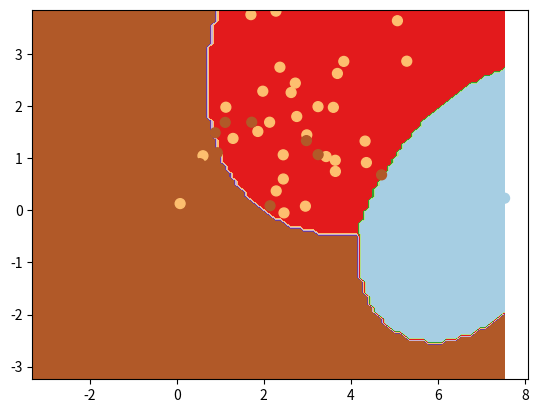

Recreate this plot in Python.
'''
Created on 2014-6-4

[redacted]
'''
import numpy as np
import matplotlib.pyplot as plt
import matplotlib as mpl

def discriminant(x, u, thegma, pi):
    inthegma = np.linalg.inv(thegma)
    return -0.5*np.log(np.linalg.det(thegma)) - 0.5*np.transpose(x-u).dot(inthegma).dot(x-u) + np.log(pi)

def classify(x, U, T, P, K):
    dmax = -999999999
    index = 99
    for i in range(K):
        dis = discriminant(x, U[i], T[i], P[i])
        if dis > dmax:
            dmax = dis
            index = i
    return index

def cal_mean(data_set, K):
    means = np.zeros((K,len(data_set[0][0])))
    for k in range(K):
        means[k] = np.mean(data_set[k], axis=0)
    return means

def cal_thegma(data_set, means, K, N):
    p = len(means[0])
    thegmas = []
    for k in range(K):
        g = np.zeros((p,p))
        n = len(data_set[k])
        for i in range(len(data_set[k])):
            x = data_set[k][i]
            diff = x - means[k]
            g += np.outer(diff, diff)/(n-1)
        thegmas.append(g)
    return thegmas

def cal_pi(data_set, K, N):
    pi = np.zeros(K)
    for k in range(K):
        pi[k] = len(data_set[k])/float(N)
    return pi

def simulate_data():
    data_set = []
    centers = [(6.,0.),(3.,2.),(0.,0.)]
    cov = [[[0.5,.2],[.2,0.5]],[[2.,0.],[0.,2.]],[[3.,.5],[.5,3.]]]
    for k in range(len(centers)):
        center = centers[k]
        data = np.zeros((30, 2))
        for i in range(30):
            x = np.random.multivariate_normal(center, cov[k], 1)
            data[i] = x
        data_set.append(data)
    return data_set, 90

def cook_data(data_set):
    data = np.zeros((len(data_set)*len(data_set[0]),2))
    classes = np.zeros(len(data))
    idx = 0
    for i in range(len(data_set)):
        for j in range(len(data_set[i])):
            data[idx] = data_set[i][j]
            classes[idx] = i
            idx += 1
    return data, classes

def draw(data, classes, means, thegmas, pi, resolution):
    mycm = mpl.cm.get_cmap('Paired')
    
    one_min, one_max = data[:, 0].min()-0.1, data[:, 0].max()+0.1
    two_min, two_max = data[:, 1].min()-0.1, data[:, 1].max()+0.1
    xx1, xx2 = np.meshgrid(np.arange(one_min, one_max, (one_max-one_min)/resolution),
                     np.arange(two_min, two_max, (two_max-two_min)/resolution))
    
    inputs = np.c_[xx1.ravel(), xx2.ravel()]
    z = []
    for i in range(len(inputs)):
        z.append(classify(inputs[i], means, thegmas, pi, 3))
    result = np.array(z).reshape(xx1.shape)
    plt.contourf(xx1, xx2, result, cmap=mycm)
    
    plt.scatter(data[:, 0], data[:, 1], s=50, c=classes, cmap=mycm)
    
    plt.show()

if __name__ == '__main__':
    K = 3
    data_set, N = simulate_data()
    data, classes = cook_data(data_set)
    pi = cal_pi(data_set, K, N)
    means = cal_mean(data_set, K)
    thegmas = cal_thegma(data_set, means, K, N)
    draw(data, classes, means, thegmas, pi, 100.)